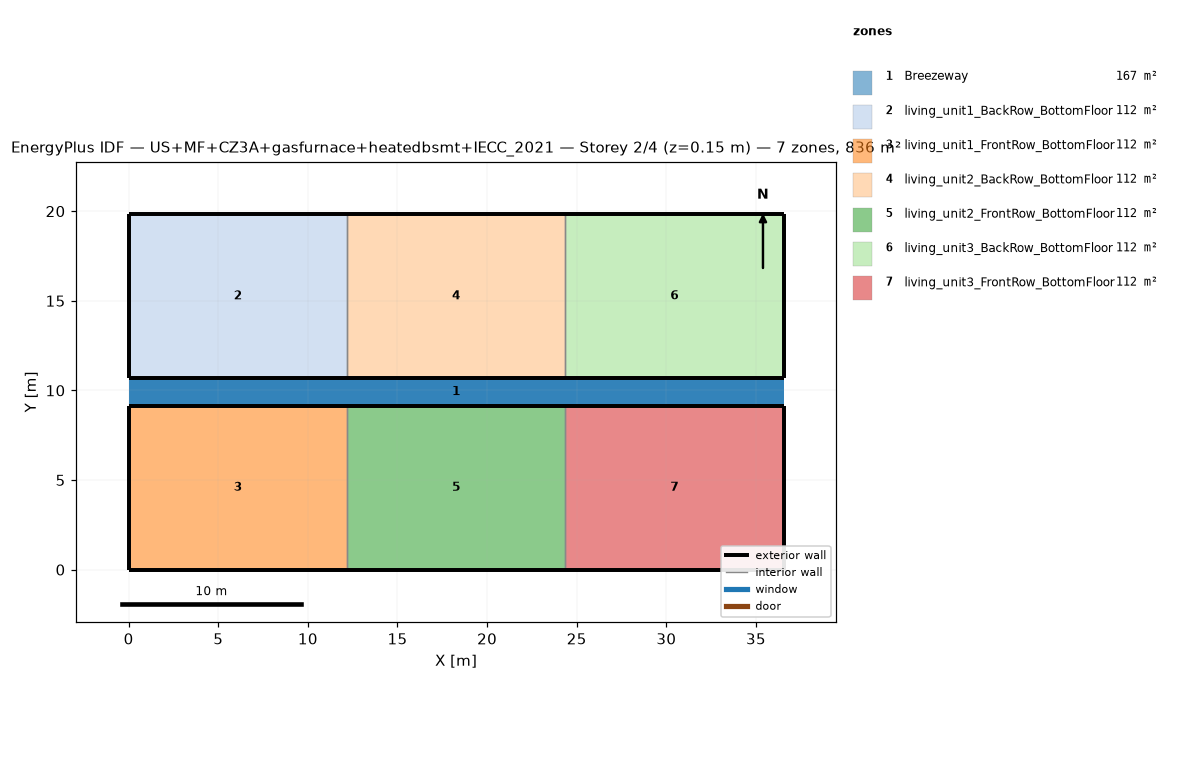
=== STOREY PLAN SPEC (per zone: floor XY polygon, exterior-wall plan segments, windows/doors) ===
zone 1: Breezeway  (167.0 m²)
  floor: (36.54, 9.16) (0.00, 9.16) (0.00, 10.68) (36.54, 10.68)
  floor: (36.54, 9.16) (0.00, 9.16) (0.00, 10.68) (36.54, 10.68)
  floor: (36.54, 9.16) (0.00, 9.16) (0.00, 10.68) (36.54, 10.68)
zone 2: living_unit1_BackRow_BottomFloor  (111.5 m²)
  floor: (12.18, 10.68) (0.00, 10.68) (0.00, 19.84) (12.18, 19.84)
  exterior wall: (0.00, 10.68) – (12.18, 10.68)  [12.2 m]
  exterior wall: (12.18, 19.84) – (0.00, 19.84)  [12.2 m]
  exterior wall: (0.00, 19.84) – (0.00, 10.68)  [9.2 m]
  interior walls: 1
zone 3: living_unit1_FrontRow_BottomFloor  (111.5 m²)
  floor: (12.18, 0.00) (0.00, 0.00) (0.00, 9.16) (12.18, 9.16)
  exterior wall: (0.00, 0.00) – (12.18, 0.00)  [12.2 m]
  exterior wall: (12.18, 9.16) – (0.00, 9.16)  [12.2 m]
  exterior wall: (0.00, 9.16) – (0.00, 0.00)  [9.2 m]
  interior walls: 1
zone 4: living_unit2_BackRow_BottomFloor  (111.5 m²)
  floor: (24.36, 10.68) (12.18, 10.68) (12.18, 19.84) (24.36, 19.84)
  exterior wall: (12.18, 10.68) – (24.36, 10.68)  [12.2 m]
  exterior wall: (24.36, 19.84) – (12.18, 19.84)  [12.2 m]
  interior walls: 2
zone 5: living_unit2_FrontRow_BottomFloor  (111.5 m²)
  floor: (24.36, 0.00) (12.18, 0.00) (12.18, 9.16) (24.36, 9.16)
  exterior wall: (12.18, 0.00) – (24.36, 0.00)  [12.2 m]
  exterior wall: (24.36, 9.16) – (12.18, 9.16)  [12.2 m]
  interior walls: 2
zone 6: living_unit3_BackRow_BottomFloor  (111.5 m²)
  floor: (36.54, 10.68) (24.36, 10.68) (24.36, 19.84) (36.54, 19.84)
  exterior wall: (24.36, 10.68) – (36.54, 10.68)  [12.2 m]
  exterior wall: (36.54, 10.68) – (36.54, 19.84)  [9.2 m]
  exterior wall: (36.54, 19.84) – (24.36, 19.84)  [12.2 m]
  interior walls: 1
zone 7: living_unit3_FrontRow_BottomFloor  (111.5 m²)
  floor: (36.54, 0.00) (24.36, 0.00) (24.36, 9.16) (36.54, 9.16)
  exterior wall: (24.36, 0.00) – (36.54, 0.00)  [12.2 m]
  exterior wall: (36.54, 0.00) – (36.54, 9.16)  [9.2 m]
  exterior wall: (36.54, 9.16) – (24.36, 9.16)  [12.2 m]
  interior walls: 1

=== DERIVED (storey summary) ===
Building: US+MF+CZ3A+gasfurnace+heatedbsmt+IECC_2021
Storey: 2 of 4  (floor level z = 0.15 m)
Storey gross floor area: 836.2 m²
Zones on this storey: 7
  - Breezeway: floor 167.0 m²
  - living_unit1_BackRow_BottomFloor: floor 111.5 m²; exterior wall 33.5 m (86.9 m²); WWR 0.0%
  - living_unit1_FrontRow_BottomFloor: floor 111.5 m²; exterior wall 33.5 m (86.9 m²); WWR 0.0%
  - living_unit2_BackRow_BottomFloor: floor 111.5 m²; exterior wall 24.4 m (63.1 m²); WWR 0.0%
  - living_unit2_FrontRow_BottomFloor: floor 111.5 m²; exterior wall 24.4 m (63.1 m²); WWR 0.0%
  - living_unit3_BackRow_BottomFloor: floor 111.5 m²; exterior wall 33.5 m (86.9 m²); WWR 0.0%
  - living_unit3_FrontRow_BottomFloor: floor 111.5 m²; exterior wall 33.5 m (86.9 m²); WWR 0.0%
Zone adjacency (shared interzone walls):
  - living_unit1_BackRow_BottomFloor ↔ living_unit2_BackRow_BottomFloor
  - living_unit1_FrontRow_BottomFloor ↔ living_unit2_FrontRow_BottomFloor
  - living_unit2_BackRow_BottomFloor ↔ living_unit3_BackRow_BottomFloor
  - living_unit2_FrontRow_BottomFloor ↔ living_unit3_FrontRow_BottomFloor